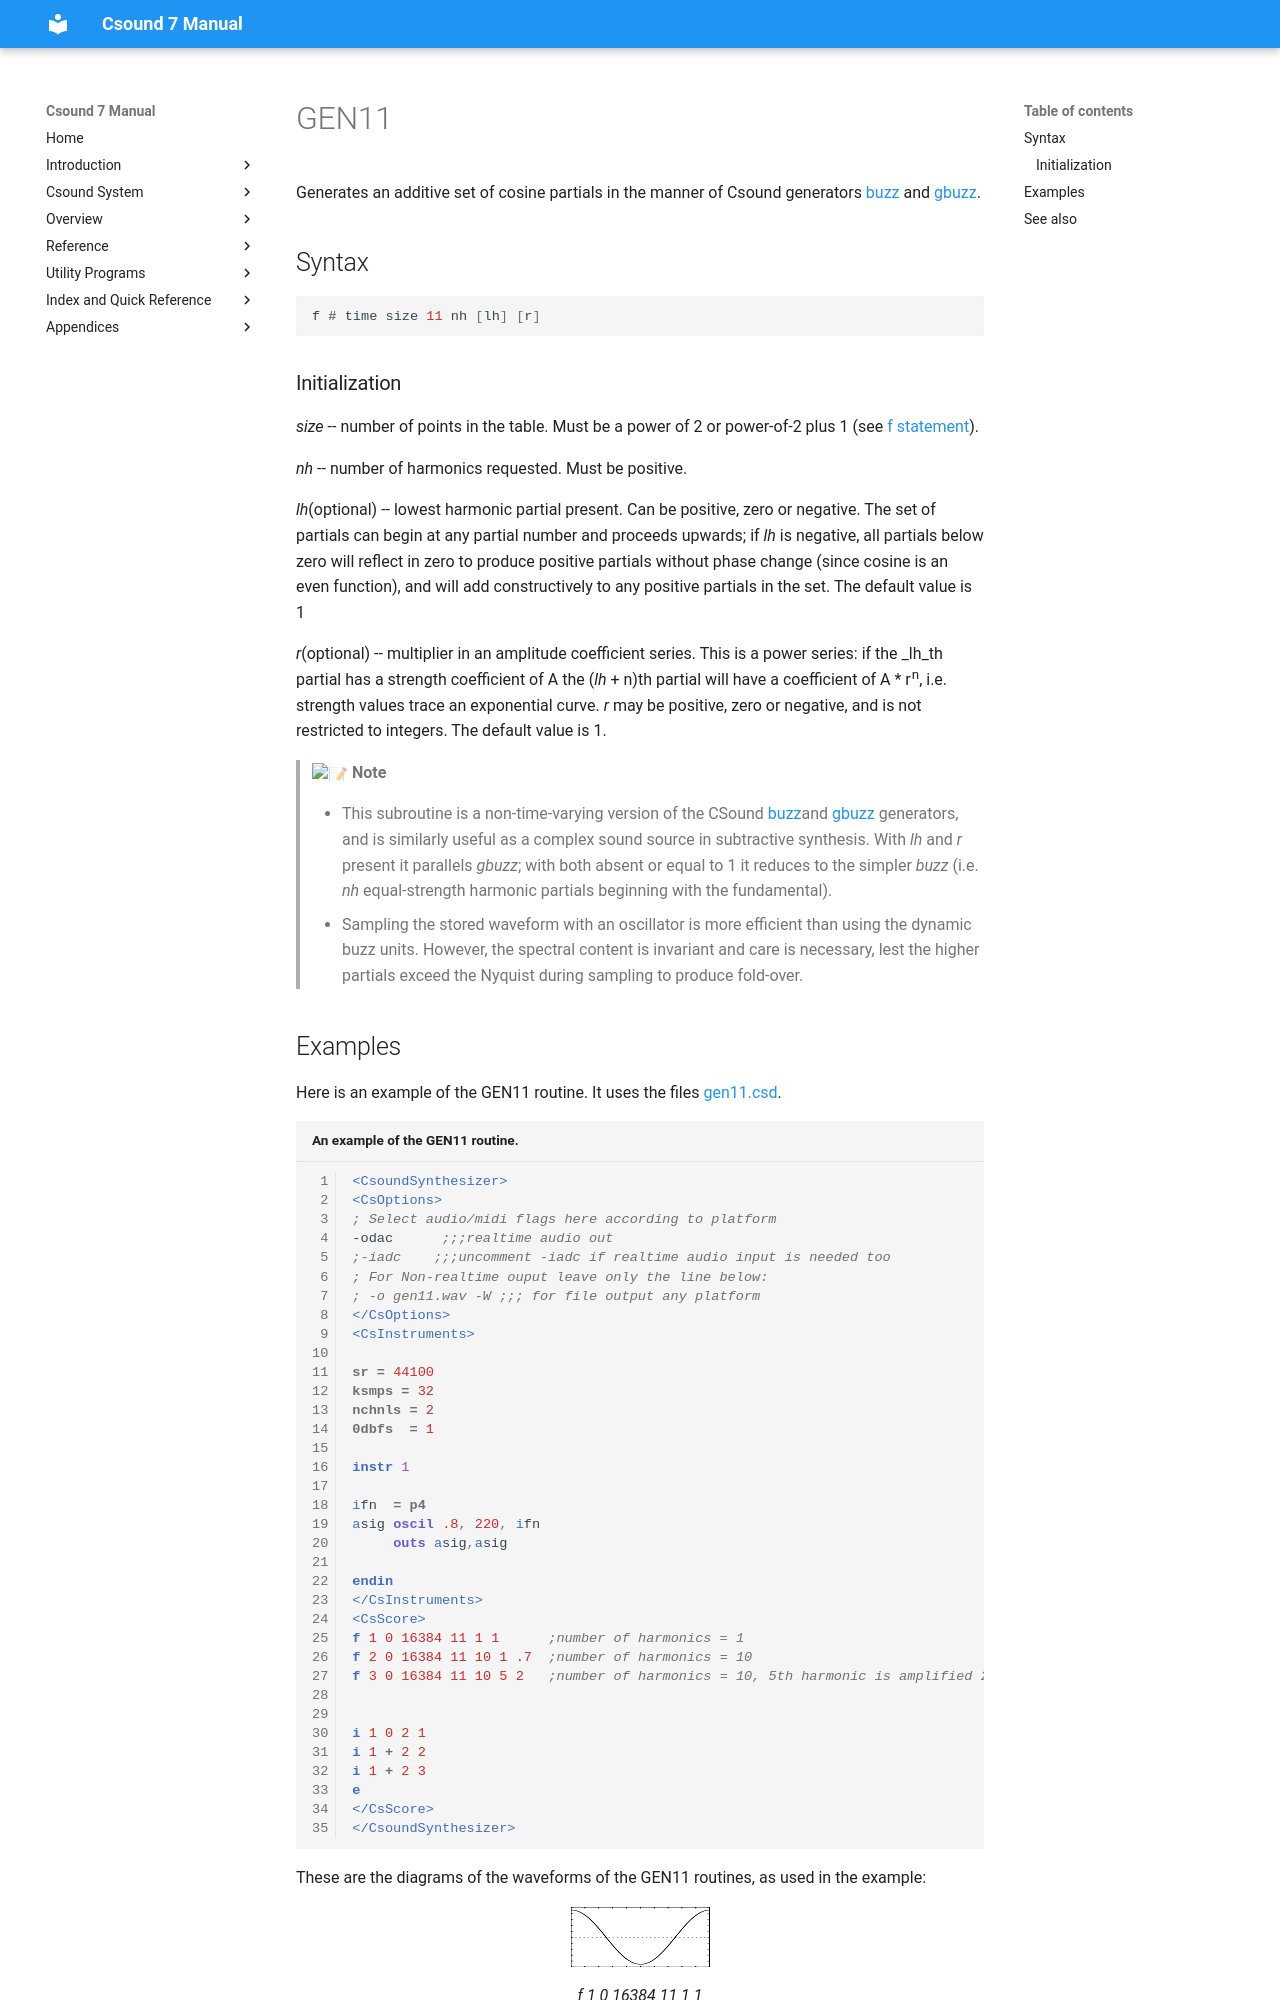

repository: csound/manual · page: scoregens/gen11/index.html · generator: mkdocs

<!--
id:GEN11
category:
-->
# GEN11
Generates an additive set of cosine partials in the manner of Csound generators [buzz](../opcodes/buzz.md) and [gbuzz](../opcodes/gbuzz.md).

## Syntax
``` csound-orc
f # time size 11 nh [lh] [r]
```

### Initialization

_size_ -- number of points in the table. Must be a power of 2 or power-of-2 plus 1 (see [f statement](../scoregens/f.md)).

_nh_ -- number of harmonics requested. Must be positive.

_lh_(optional) -- lowest harmonic partial present. Can be positive, zero or negative. The set of partials can begin at any partial number and proceeds upwards; if _lh_ is negative, all partials below zero will reflect in zero to produce positive partials without phase change (since cosine is an even function), and will add constructively to any positive partials in the set. The default value is 1

_r_(optional) -- multiplier in an amplitude coefficient series. This is a power series: if the _lh_th partial has a strength coefficient of A the (_lh_ + n)th partial will have a coefficient of A * r<sup>n</sup>, i.e. strength values trace an exponential curve. _r_ may be positive, zero or negative, and is not restricted to integers. The default value is 1.

> :memo: **Note**
>
> * This subroutine is a non-time-varying version of the CSound [buzz](../opcodes/buzz.md)and [gbuzz](../opcodes/gbuzz.md) generators, and is similarly useful as a complex sound source in subtractive synthesis. With _lh_ and _r_ present it parallels _gbuzz_; with both absent or equal to 1 it reduces to the simpler _buzz_ (i.e. _nh_ equal-strength harmonic partials beginning with the fundamental).
> * Sampling the stored waveform with an oscillator is more efficient than using the dynamic buzz units. However, the spectral content is invariant and care is necessary, lest the higher partials exceed the Nyquist during sampling to produce fold-over.
